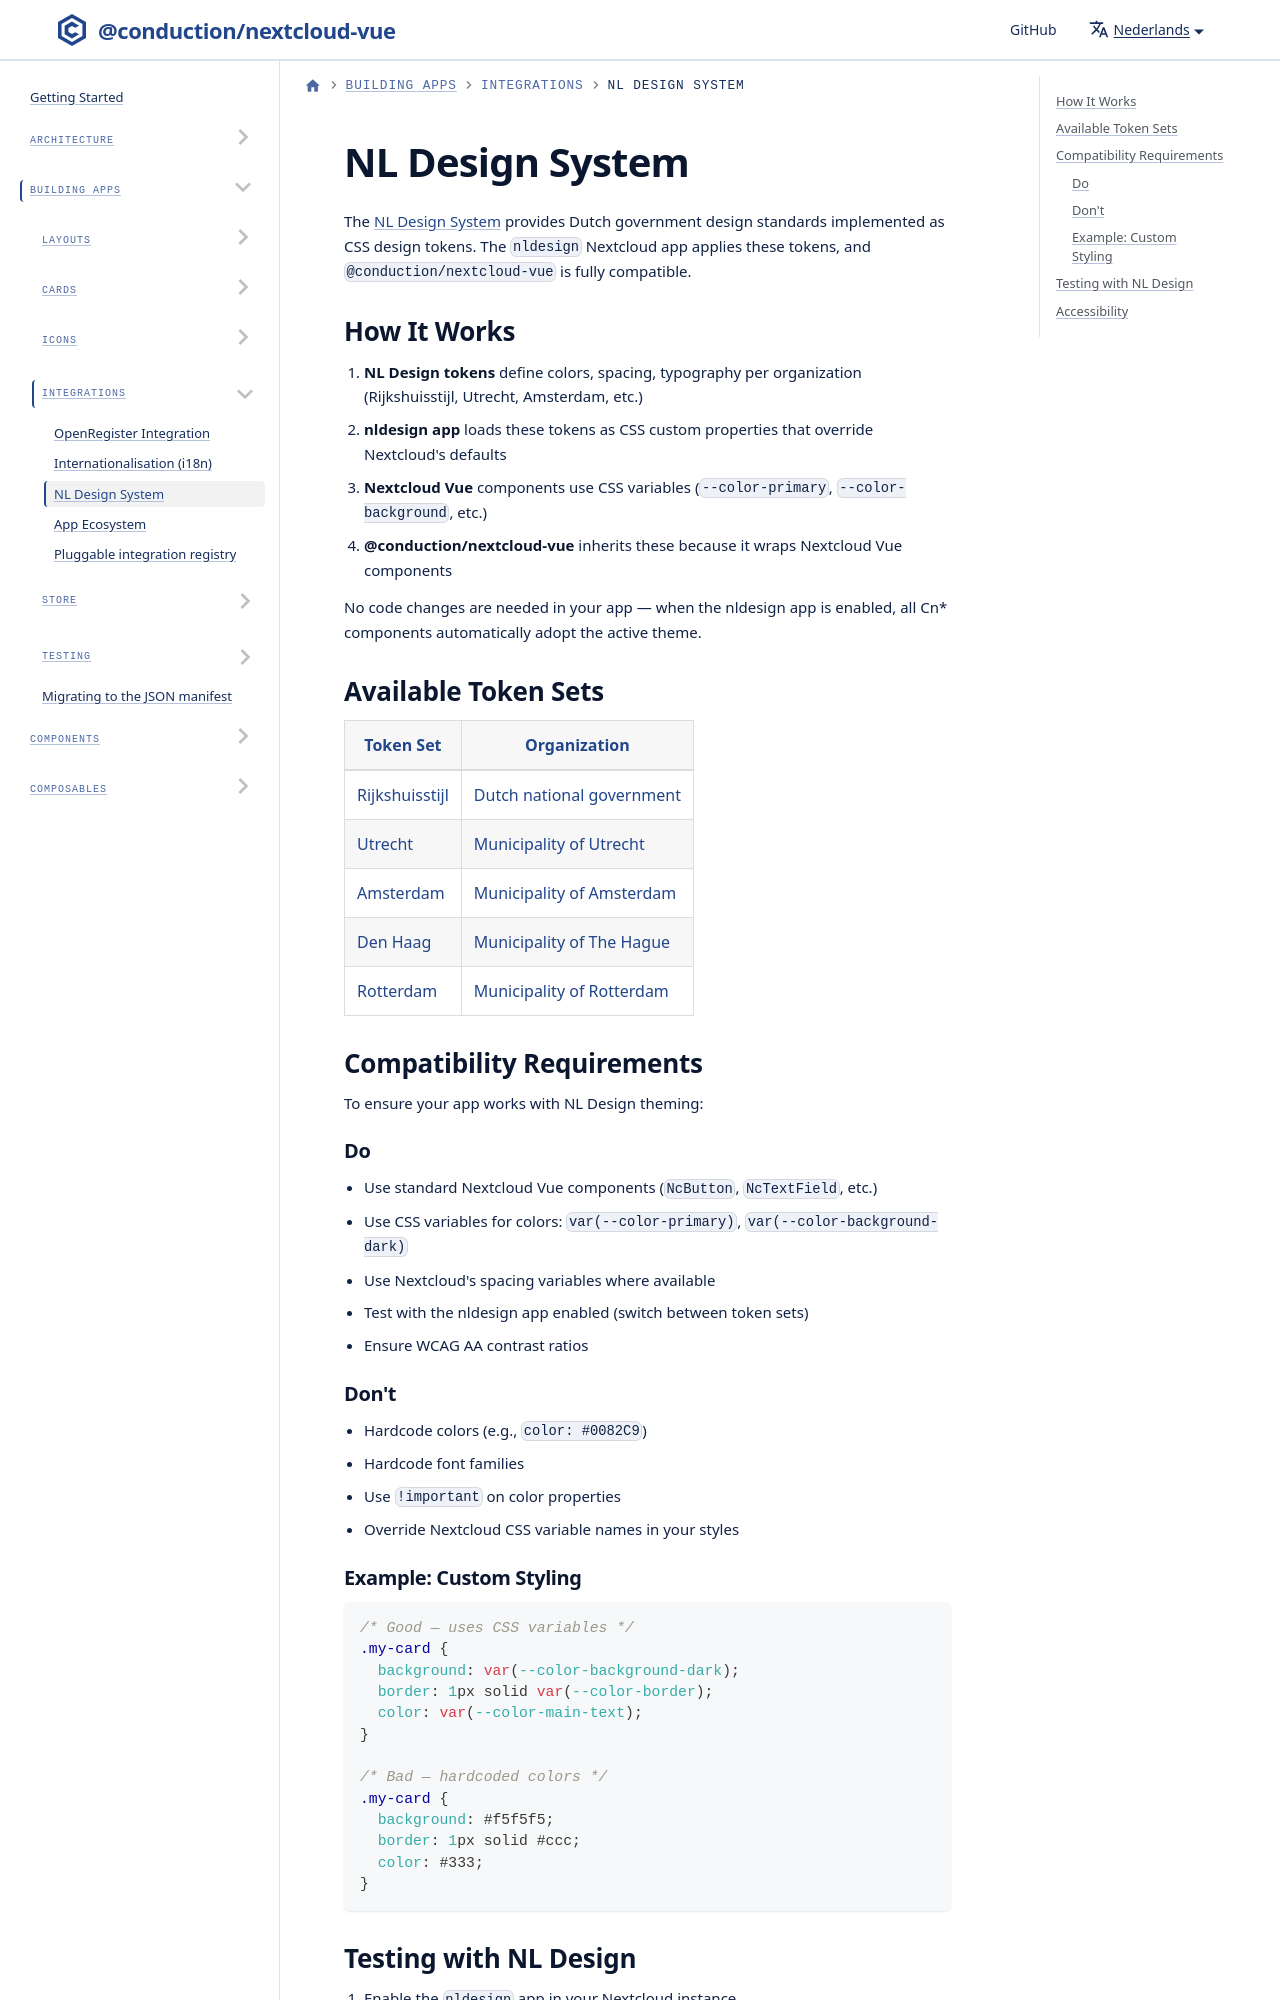

repository: ConductionNL/nextcloud-vue · page: nl/docs/integrations/nldesign/index.html · generator: docusaurus

---
sidebar_position: 2
---

# NL Design System

The [NL Design System](https://nldesignsystem.nl/) provides Dutch government design standards implemented as CSS design tokens. The `nldesign` Nextcloud app applies these tokens, and `@conduction/nextcloud-vue` is fully compatible.
